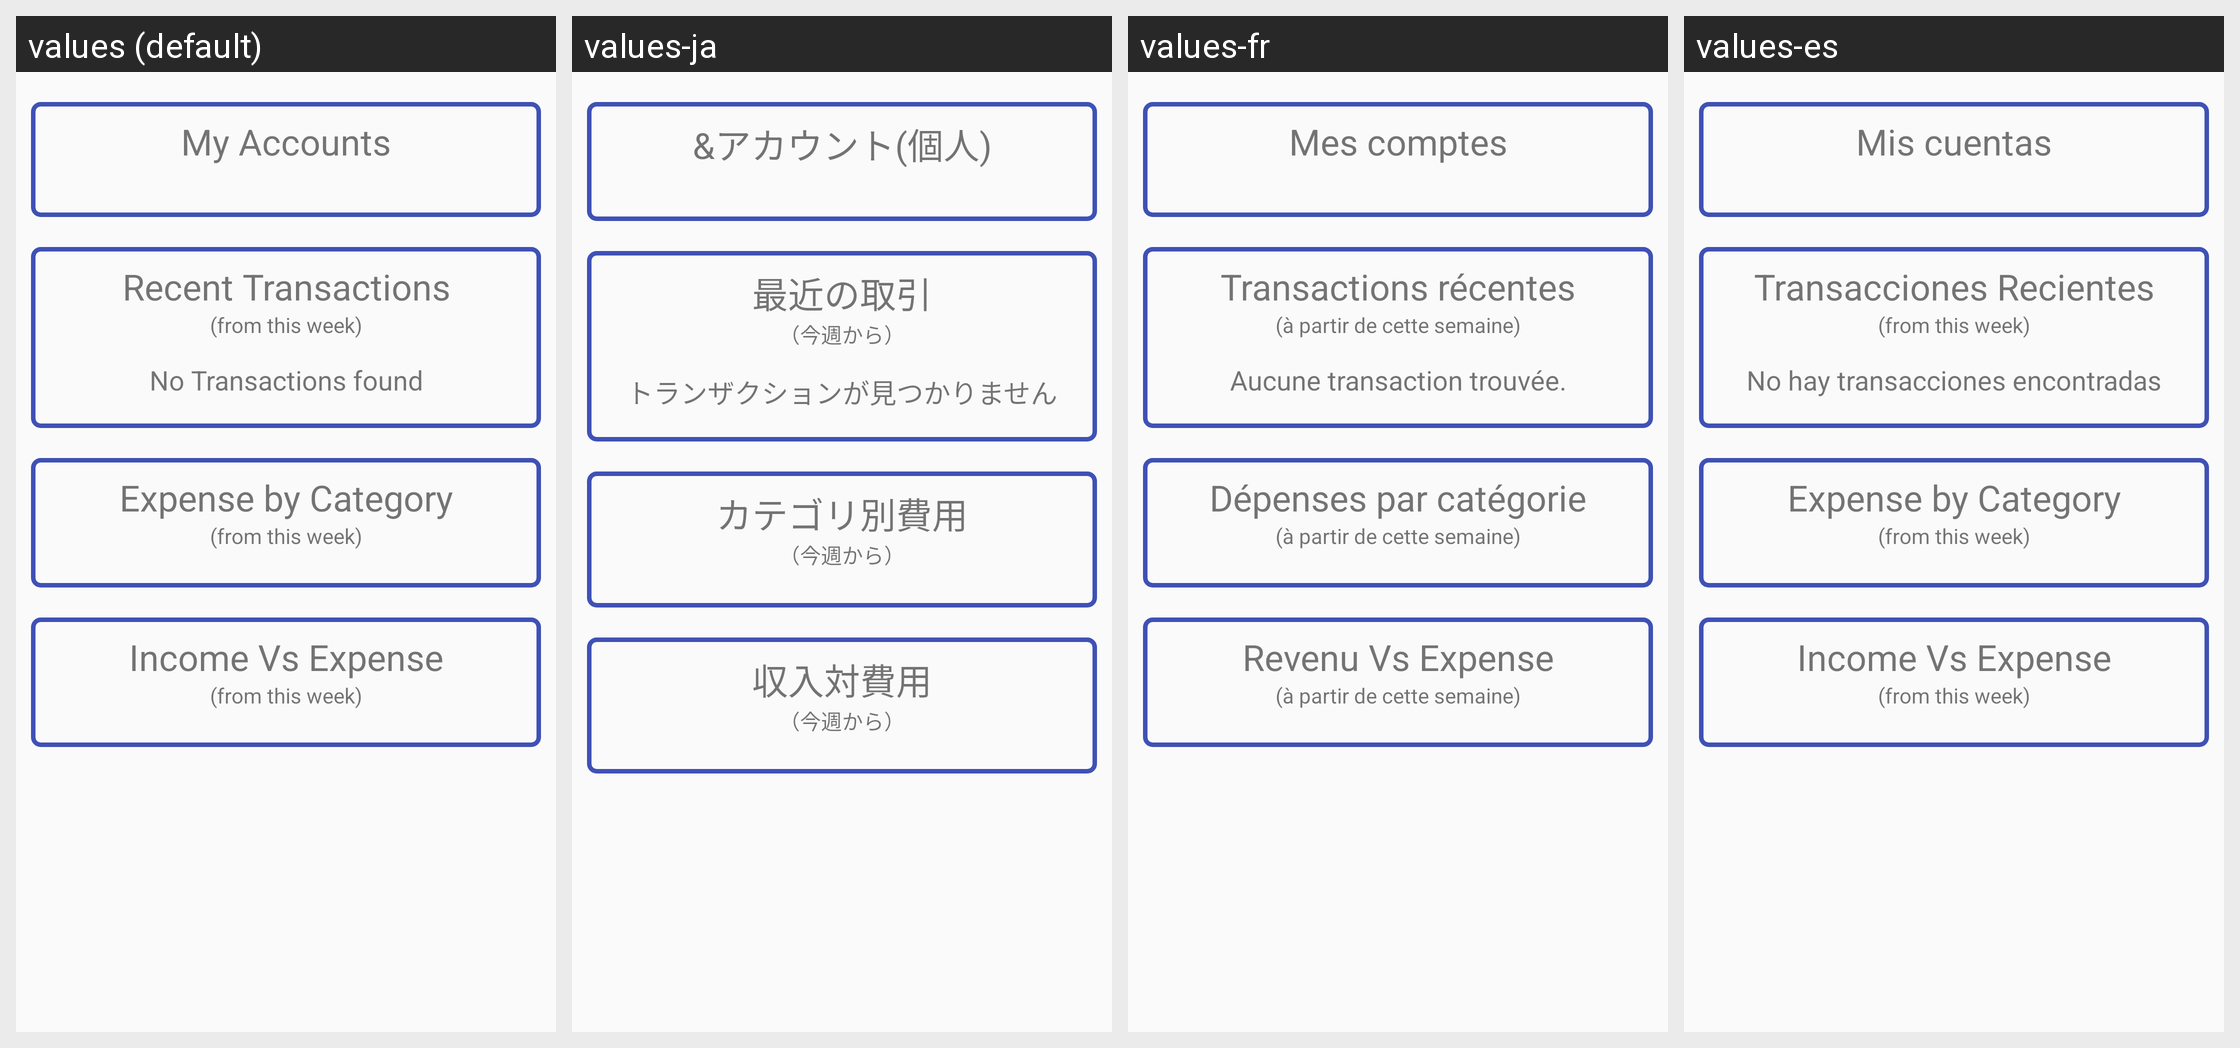

Strings drawn on this Android screen and how each of the app's shown locales translates them:
Android screen res/layout/fragment_overview.xml rendered under 4 locales, left to right: values (default), values-ja, values-fr, values-es. Device: Nexus 5 (rendered at 1080×1920; each locale shown at half size, 540×960, under a caption strip naming it); theme Theme.AppCompat.Light.NoActionBar.
Other locales in the repository, not shown: values-en.
Strings drawn on this screen, with the default value and each locale's value (text and hints the layout hard-codes, and strings that could not be matched under every locale, appear in the picture but are not listed):

my_accounts_text_title
  values: My Accounts
  values-ja: &アカウント(個人)
  values-fr: Mes comptes
  values-es: Mis cuentas

recent_transactions_text
  values: Recent Transactions
  values-ja: 最近の取引
  values-fr: Transactions récentes
  values-es: Transacciones Recientes

from_this_week_hint
  values: (from this week)
  values-ja: （今週から）
  values-fr: (à partir de cette semaine)
  values-es: (from this week)

no_transactions_found_text
  values: No Transactions found
  values-ja: トランザクションが見つかりません
  values-fr: Aucune transaction trouvée.
  values-es: No hay transacciones encontradas

expense_by_category_title
  values: Expense by Category
  values-ja: カテゴリ別費用
  values-fr: Dépenses par catégorie
  values-es: Expense by Category

income_vs_expense_title
  values: Income Vs Expense
  values-ja: 収入対費用
  values-fr: Revenu Vs Expense
  values-es: Income Vs Expense
